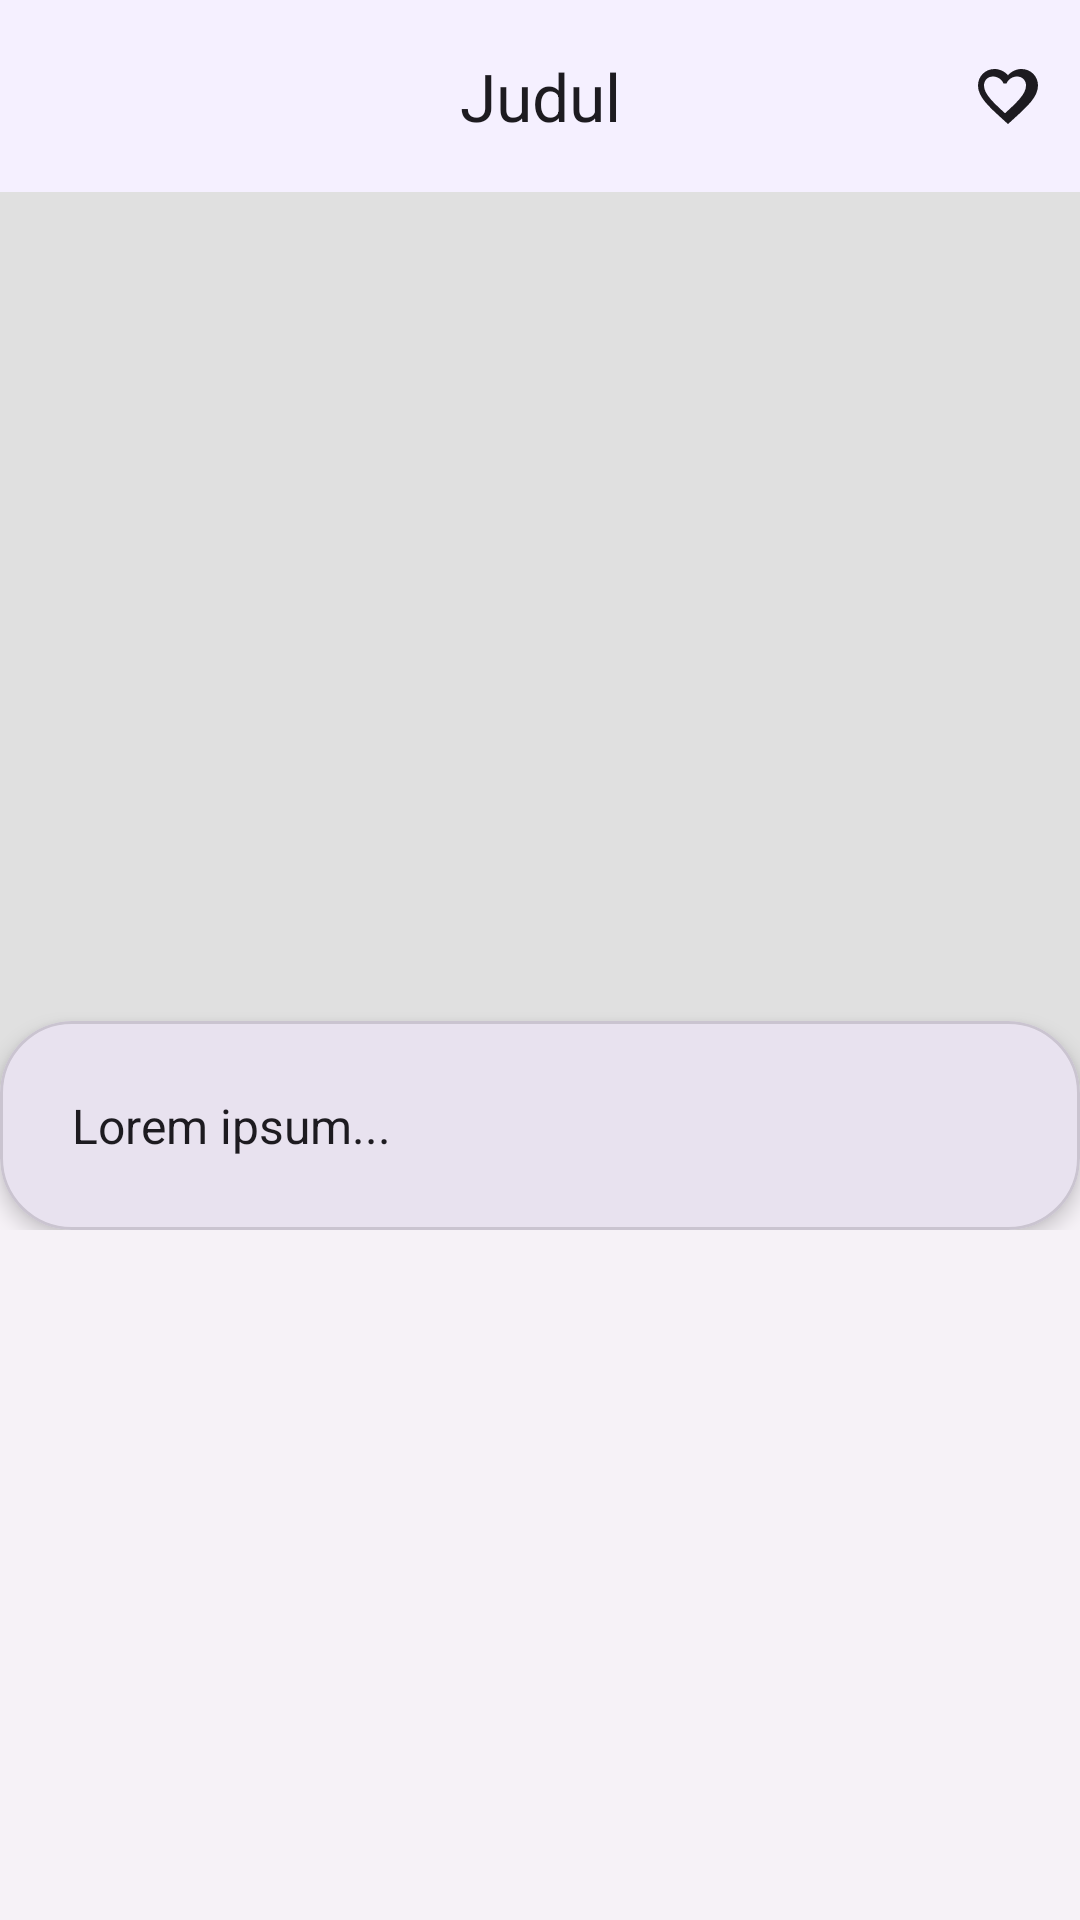

Android layout source for this screen:
<!-- AndroidManifest.xml: application theme Theme.EndemikDB_ZulfikarHasan -->
<!-- res/layout/activity_detail.xml -->
<?xml version="1.0" encoding="utf-8"?>
<androidx.coordinatorlayout.widget.CoordinatorLayout xmlns:android="http://schemas.android.com/apk/res/android"
    xmlns:app="http://schemas.android.com/apk/res-auto"
    android:layout_width="match_parent"
    android:layout_height="match_parent"
    android:background="@color/surface">

    <com.google.android.material.appbar.AppBarLayout
        android:id="@+id/app_bar"
        android:layout_width="match_parent"
        android:layout_height="wrap_content"
        android:background="@color/header_bg">

        <com.google.android.material.appbar.MaterialToolbar
            android:id="@+id/toolbar"
            android:layout_width="match_parent"
            android:layout_height="?attr/actionBarSize"
            app:navigationIcon="@drawable/ic_back"
            app:title="Judul"
            app:titleCentered="true">

            <ImageButton
                android:id="@+id/btn_favorite"
                android:layout_width="48dp"
                android:layout_height="48dp"
                android:layout_gravity="end"
                android:background="?attr/selectableItemBackgroundBorderless"
                android:src="@drawable/ic_favorite"
                app:tint="@color/on_surface" />

        </com.google.android.material.appbar.MaterialToolbar>
    </com.google.android.material.appbar.AppBarLayout>

    <androidx.core.widget.NestedScrollView
        android:layout_width="match_parent"
        android:layout_height="match_parent"
        app:layout_behavior="@string/appbar_scrolling_view_behavior">

        <LinearLayout
            android:layout_width="match_parent"
            android:layout_height="wrap_content"
            android:orientation="vertical">

            <ImageView
                android:id="@+id/iv_foto"
                android:layout_width="match_parent"
                android:layout_height="300dp"
                android:scaleType="centerCrop"
                android:background="@color/gray_light" />

            <com.google.android.material.card.MaterialCardView
                android:layout_width="match_parent"
                android:layout_height="wrap_content"
                android:layout_marginTop="-24dp"
                app:cardCornerRadius="24dp"
                app:cardElevation="4dp"
                app:shapeAppearanceOverlay="@style/ShapeAppearanceOverlay.App.Card.TopRounded">

                <LinearLayout
                    android:layout_width="match_parent"
                    android:layout_height="wrap_content"
                    android:orientation="vertical"
                    android:padding="24dp">

                    <TextView
                        android:id="@+id/tv_deskripsi"
                        android:layout_width="match_parent"
                        android:layout_height="wrap_content"
                        android:lineSpacingExtra="4dp"
                        android:text="Lorem ipsum..."
                        android:textColor="@color/on_surface"
                        android:textSize="16sp" />

                </LinearLayout>
            </com.google.android.material.card.MaterialCardView>

        </LinearLayout>
    </androidx.core.widget.NestedScrollView>

</androidx.coordinatorlayout.widget.CoordinatorLayout>
<!-- resources referenced by this layout -->
<resources>
  <color name="gray_light">#E0E0E0</color>
  <color name="header_bg">#F5F0FF</color>
  <color name="on_surface">#1D1B20</color>
  <color name="surface">#F6F2F7</color>
  <!-- drawable ic_favorite (drawable) -->
  <vector xmlns:android="http://schemas.android.com/apk/res/android"
      android:width="24dp"
      android:height="24dp"
      android:viewportWidth="24"
      android:viewportHeight="24">
      <path
          android:fillColor="#000000"
          android:pathData="M16.5,3c-1.74,0 -3.41,0.81 -4.5,2.09C10.91,3.81 9.24,3 7.5,3 4.42,3 2,5.42 2,8.5c0,3.78 3.4,6.86 8.55,11.54L12,21.35l1.45,-1.32C18.6,15.36 22,12.28 22,8.5 22,5.42 19.58,3 16.5,3zM12.1,18.55l-0.1,0.1 -0.1,-0.1C7.14,14.24 4,11.39 4,8.5c0,-1.74 1.26,-3 3,-3 1.52,0 2.98,0.98 3.5,2.34h1.01c0.51,-1.37 1.97,-2.34 3.5,-2.34 1.74,0 3,1.26 3,3 0,2.89 -3.14,5.74 -7.9,10.05z" />
  </vector>
  <style name="ShapeAppearanceOverlay.App.Card.TopRounded" parent="">
          <item name="cornerSizeTopLeft">24dp</item>
          <item name="cornerSizeTopRight">24dp</item>
          <item name="cornerSizeBottomLeft">0dp</item>
          <item name="cornerSizeBottomRight">0dp</item>
      </style>
  <style name="Theme.EndemikDB_ZulfikarHasan" parent="Base.Theme.EndemikDB_ZulfikarHasan" />
  <style name="Base.Theme.EndemikDB_ZulfikarHasan" parent="Theme.Material3.DayNight.NoActionBar">
          
          <item name="colorPrimary">@color/primary</item>
          <item name="android:statusBarColor">@color/header_bg</item>
          <item name="android:windowLightStatusBar">true</item>
  
          <item name="colorSurface">@color/surface</item>
          <item name="colorOnSurface">@color/on_surface</item>
      </style>
  <color name="primary">#6750A4</color>
</resources>
